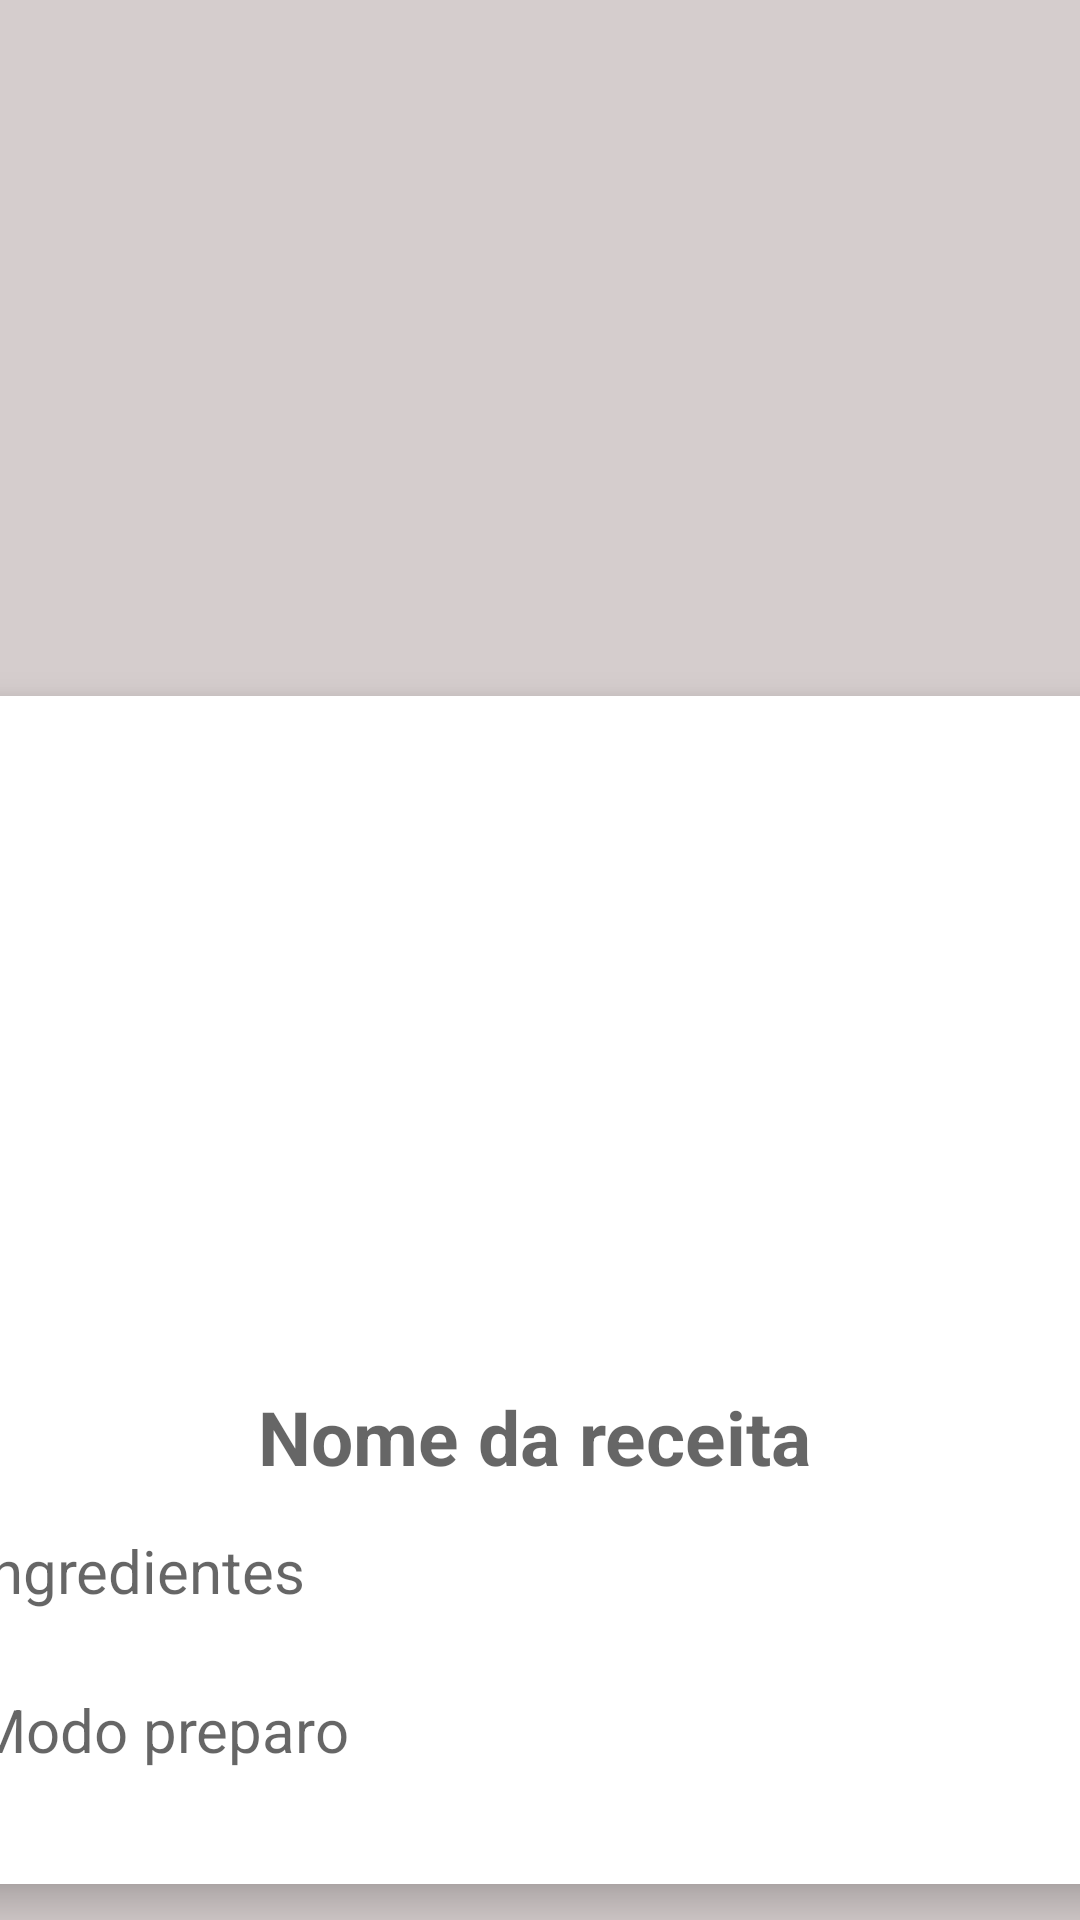

Layout XML and referenced resources for this Android screen:
<!-- AndroidManifest.xml: application theme Theme.CorrecaoProva3 -->
<!-- res/layout/res_item_list.xml -->
<androidx.constraintlayout.widget.ConstraintLayout xmlns:android="http://schemas.android.com/apk/res/android"
    xmlns:app="http://schemas.android.com/apk/res-auto"
    xmlns:tools="http://schemas.android.com/tools"
    android:layout_width="match_parent"
    android:layout_height="wrap_content"
    android:background="#D5CDCD">

    <androidx.cardview.widget.CardView
        android:layout_width="421dp"
        android:layout_height="420dp"
        app:cardCornerRadius="2dp"
        app:cardElevation="8dp"
        app:cardPreventCornerOverlap="false"
        app:cardUseCompatPadding="true"
        app:layout_constraintBottom_toBottomOf="parent"
        app:layout_constraintEnd_toEndOf="parent"
        app:layout_constraintStart_toStartOf="parent"
        app:layout_constraintTop_toTopOf="parent"
        app:layout_constraintVertical_bias="1.0">

        <androidx.constraintlayout.widget.ConstraintLayout
            android:layout_width="match_parent"
            android:layout_height="wrap_content">

            <ImageView
                android:id="@+id/buttonImageToView"
                android:layout_width="403dp"
                android:layout_height="220dp"
                android:layout_margin="0dp"
                android:layout_marginStart="8dp"
                android:adjustViewBounds="true"
                android:padding="0dp"
                android:scaleType="fitXY"
                app:layout_constraintEnd_toEndOf="parent"
                app:layout_constraintHorizontal_bias="1.0"
                app:layout_constraintStart_toStartOf="parent"
                tools:ignore="MissingConstraints"
                tools:layout_editor_absoluteY="7dp" />

            <LinearLayout
                android:id="@+id/container"
                android:layout_width="400dp"
                android:layout_height="163dp"
                android:orientation="vertical"
                android:padding="10dp"
                app:layout_constraintBottom_toBottomOf="parent"
                app:layout_constraintHorizontal_bias="0.0"
                app:layout_constraintLeft_toLeftOf="parent"
                app:layout_constraintRight_toRightOf="parent"
                app:layout_constraintTop_toBottomOf="@id/buttonImageToView"
                app:layout_constraintVertical_bias="0.0">

                <TextView
                    android:id="@+id/textViewTitleList"
                    android:layout_width="374dp"
                    android:layout_height="38dp"
                    android:layout_gravity="center"
                    android:hint="Nome da receita"
                    android:textAlignment="center"
                    android:textSize="25sp"
                    android:textStyle="bold" />

                <TextView
                    android:id="@+id/textViewIngredientesList"
                    android:layout_width="373dp"
                    android:layout_height="43dp"
                    android:layout_gravity="center"
                    android:layout_marginTop="10dp"
                    android:hint="Ingredientes"
                    android:textSize="20sp" />

                <TextView
                    android:id="@+id/textViewModoPreparoList"
                    android:layout_width="373dp"
                    android:layout_height="43dp"
                    android:layout_gravity="center"
                    android:layout_marginTop="10dp"
                    android:hint="Modo preparo"
                    android:textSize="20sp" />

            </LinearLayout>
        </androidx.constraintlayout.widget.ConstraintLayout>
    </androidx.cardview.widget.CardView>

</androidx.constraintlayout.widget.ConstraintLayout>
<!-- resources referenced by this layout -->
<resources>
  <style name="Theme.CorrecaoProva3" parent="Theme.MaterialComponents.DayNight.DarkActionBar">
          
          <item name="colorPrimary">@color/purple_500</item>
          <item name="colorPrimaryVariant">@color/purple_700</item>
          <item name="colorOnPrimary">@color/white</item>
          
          <item name="colorSecondary">@color/teal_200</item>
          <item name="colorSecondaryVariant">@color/teal_700</item>
          <item name="colorOnSecondary">@color/black</item>
          
          <item name="android:statusBarColor">?attr/colorPrimaryVariant</item>
          
      </style>
  <!-- not gathered from this repository: default colours our renderer supplied (Android Studio template values) -->
  <color name="purple_500">#FF6200EE</color>
  <color name="purple_700">#FF3700B3</color>
  <color name="teal_200">#FF03DAC5</color>
  <color name="teal_700">#FF018786</color>
  <color name="black">#FF000000</color>
  <color name="white">#FFFFFFFF</color>
</resources>
